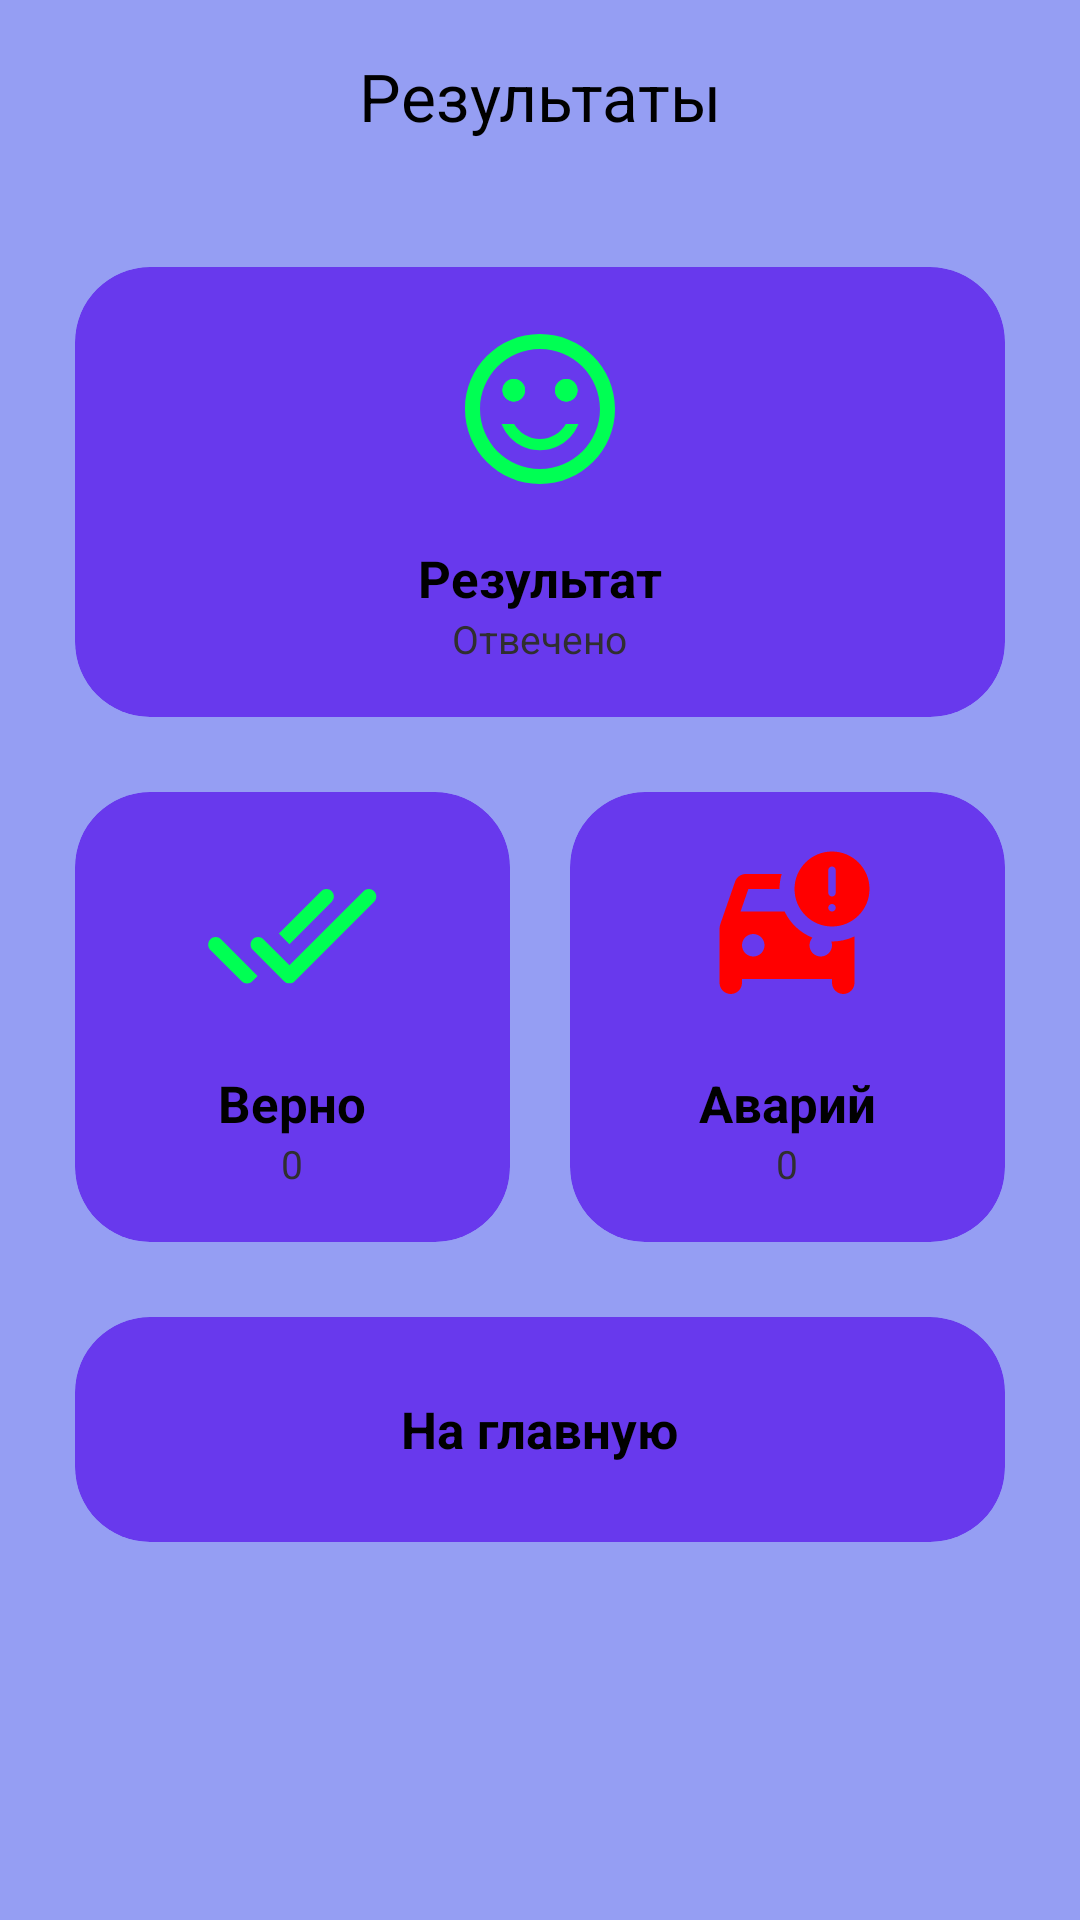

Layout XML and referenced resources for this Android screen:
<!-- AndroidManifest.xml: application theme Theme.CarTest -->
<!-- res/layout/activity_result.xml -->
<?xml version="1.0" encoding="utf-8"?>
<LinearLayout xmlns:android="http://schemas.android.com/apk/res/android"
    xmlns:app="http://schemas.android.com/apk/res-auto"
    xmlns:tools="http://schemas.android.com/tools"
    android:layout_width="match_parent"
    android:layout_height="match_parent"
    android:background="@color/backgrounfColor"
    android:orientation="vertical"
    tools:context=".ResultActivity">

    <com.google.android.material.appbar.AppBarLayout
        android:layout_width="match_parent"
        android:layout_height="?attr/actionBarSize"
        android:id="@+id/AppBar"
        android:elevation="0dp"
        android:background="@color/backgrounfColor">
        <com.google.android.material.appbar.MaterialToolbar
            android:layout_width="match_parent"
            android:layout_height="match_parent"
            app:title="Результаты"
            app:titleCentered="true"
            app:titleTextColor="@color/Foreground"/>
    </com.google.android.material.appbar.AppBarLayout>

    <com.google.android.material.card.MaterialCardView
        android:layout_width="match_parent"
        android:layout_height="wrap_content"
        app:cardBackgroundColor="@color/cardBackgroundColor"
        app:strokeWidth="0dp"
        app:cardCornerRadius="25dp"
        android:layout_marginEnd="25dp"
        android:layout_marginStart="25dp"
        android:layout_marginTop="25dp">
        <LinearLayout
            android:orientation="vertical"
            android:layout_width="match_parent"
            android:layout_height="150dp"
            android:gravity="center">
            <ImageView
                android:layout_width="70dp"
                android:layout_height="60dp"
                android:id="@+id/resultImage"
                android:src="@drawable/ic_smile"/>
            <TextView
                android:layout_width="wrap_content"
                android:layout_height="wrap_content"
                android:id="@+id/resultInfo"
                android:layout_marginTop="15dp"
                android:textColor="@color/Foreground"
                android:textStyle="bold"
                android:textSize="17sp"
                android:text="Результат"/>
            <TextView
                android:layout_width="wrap_content"
                android:layout_height="wrap_content"
                android:id="@+id/resultScore"
                android:textColor="@color/SecondForeground"
                android:textSize="13sp"
                android:text="Отвечено"/>
        </LinearLayout>

    </com.google.android.material.card.MaterialCardView>

    <LinearLayout
        android:layout_width="match_parent"
        android:layout_height="wrap_content"
        android:weightSum="2"
        android:orientation="horizontal">
        <com.google.android.material.card.MaterialCardView
            android:layout_width="0dp"
            android:layout_height="match_parent"
            android:layout_weight="1"
            app:cardBackgroundColor="@color/cardBackgroundColor"
            app:strokeWidth="0dp"
            app:cardCornerRadius="25dp"
            android:layout_marginEnd="10dp"
            android:layout_marginStart="25dp"
            android:layout_marginTop="25dp">
            <LinearLayout
                android:orientation="vertical"
                android:layout_width="match_parent"
                android:layout_height="150dp"
                android:gravity="center">
                <ImageView
                    android:layout_width="60dp"
                    android:layout_height="60dp"
                    android:src="@drawable/ic_correct"/>
                <TextView
                    android:layout_width="wrap_content"
                    android:layout_height="wrap_content"
                    android:layout_marginTop="15dp"
                    android:textColor="@color/Foreground"
                    android:textStyle="bold"
                    android:textSize="17sp"
                    android:text="Верно"/>
                <TextView
                    android:layout_width="wrap_content"
                    android:layout_height="wrap_content"
                    android:id="@+id/correctScore"
                    android:textColor="@color/SecondForeground"
                    android:textSize="13sp"
                    android:text="0"/>
            </LinearLayout>

        </com.google.android.material.card.MaterialCardView>
        <com.google.android.material.card.MaterialCardView
            android:layout_width="0dp"
            android:layout_height="match_parent"
            android:layout_weight="1"
            app:cardBackgroundColor="@color/cardBackgroundColor"
            app:strokeWidth="0dp"
            app:cardCornerRadius="25dp"
            android:layout_marginEnd="25dp"
            android:layout_marginStart="10dp"
            android:layout_marginTop="25dp">
            <LinearLayout
                android:orientation="vertical"
                android:layout_width="match_parent"
                android:layout_height="150dp"
                android:gravity="center">
                <ImageView
                    android:layout_width="60dp"
                    android:layout_height="60dp"
                    android:src="@drawable/ic_lose"/>
                <TextView
                    android:layout_width="wrap_content"
                    android:layout_height="wrap_content"
                    android:layout_marginTop="15dp"
                    android:textColor="@color/Foreground"
                    android:textStyle="bold"
                    android:textSize="17sp"
                    android:text="Аварий"/>
                <TextView
                    android:layout_width="wrap_content"
                    android:layout_height="wrap_content"
                    android:id="@+id/wrongScore"
                    android:textColor="@color/SecondForeground"
                    android:textSize="13sp"
                    android:text="0"/>
            </LinearLayout>

        </com.google.android.material.card.MaterialCardView>
    </LinearLayout>

    <com.google.android.material.card.MaterialCardView
        android:layout_width="match_parent"
        android:layout_height="wrap_content"
        android:id="@+id/returnHome"
        app:cardBackgroundColor="@color/cardBackgroundColor"
        app:strokeWidth="0dp"
        app:cardCornerRadius="25dp"
        android:layout_marginEnd="25dp"
        android:layout_marginStart="25dp"
        android:layout_marginTop="25dp">
        <LinearLayout
            android:orientation="vertical"
            android:layout_width="match_parent"
            android:layout_height="75dp"
            android:gravity="center">
            <TextView
                android:layout_width="wrap_content"
                android:layout_height="wrap_content"
                android:id="@+id/resultTextView"
                android:textStyle="bold"
                android:textColor="@color/Foreground"
                android:textSize="17sp"
                android:text="На главную"/>
        </LinearLayout>

    </com.google.android.material.card.MaterialCardView>

</LinearLayout>
<!-- resources referenced by this layout -->
<resources>
  <color name="Foreground">#000000</color>
  <color name="SecondForeground">#302F2F</color>
  <color name="backgrounfColor">#959EF3</color>
  <color name="cardBackgroundColor">#6839ED</color>
  <!-- drawable ic_correct (drawable) -->
  <vector android:height="24dp" android:tint="@color/CorrectAnswerColor"
      android:viewportHeight="24" android:viewportWidth="24"
      android:width="24dp" xmlns:android="http://schemas.android.com/apk/res/android">
      <path android:fillColor="@android:color/white" android:pathData="M17.3,6.3c-0.39,-0.39 -1.02,-0.39 -1.41,0l-5.64,5.64 1.41,1.41L17.3,7.7c0.38,-0.38 0.38,-1.02 0,-1.4zM21.54,6.29l-9.88,9.88 -3.48,-3.47c-0.39,-0.39 -1.02,-0.39 -1.41,0 -0.39,0.39 -0.39,1.02 0,1.41l4.18,4.18c0.39,0.39 1.02,0.39 1.41,0L22.95,7.71c0.39,-0.39 0.39,-1.02 0,-1.41h-0.01c-0.38,-0.4 -1.01,-0.4 -1.4,-0.01zM1.12,14.12L5.3,18.3c0.39,0.39 1.02,0.39 1.41,0l0.7,-0.7 -4.88,-4.9c-0.39,-0.39 -1.02,-0.39 -1.41,0 -0.39,0.39 -0.39,1.03 0,1.42z"/>
  </vector>
  <style name="Theme.CarTest" parent="Base.Theme.CarTest" />
  <color name="CorrectAnswerColor">#00FF53</color>
  <color name="WrongAnswerColor">#FF0000</color>
  <style name="Base.Theme.CarTest" parent="Theme.Material3.Light.NoActionBar">
          
          <item name="colorPrimary">@color/white</item>
          <item name="colorOnPrimary">@color/white</item>
          <item name="colorPrimaryVariant">@color/white</item>
  
  
          <item name="colorSecondary">@color/themeColor</item>
          <item name="colorSecondaryVariant">@color/themeColorDark</item>
          <item name="colorOnSecondary">@color/black</item>
          <item name="colorSecondaryContainer">@color/white</item>
  
  
          <item name="android:statusBarColor" tools:targetApi="l">@color/backgrounfColor</item>
          <item name="android:windowLightStatusBar">true</item>
          <item name="android:navigationBarColor">@color/backgrounfColor</item>
          <item name="android:windowLightNavigationBar">true</item>
  
          <item name="textAppearanceTitleLarge">@style/TextAppearance.Material3.ActionBar.Title</item>
          <item name="materialAlertDialogTheme">@style/AlertDialog</item>
      </style>
  <color name="white">#FFFFFFFF</color>
  <color name="themeColor">#E0E470</color>
  <color name="themeColorDark">#B1902E</color>
  <color name="black">#FF000000</color>
  <style name="AlertDialog" parent="ThemeOverlay.Material3.MaterialAlertDialog.Centered">
          <item name="colorPrimary">@color/cardBackgroundColor</item>
          <item name="colorOnSecondary">@color/black</item>
          <item name="android:background">@color/cardBackgroundColor</item>
          <item name="android:gravity">center</item>
          <item name="buttonBarPositiveButtonStyle">@style/PositiveButtonStyle</item>
          <item name="buttonBarNegativeButtonStyle">@style/NegativeButtonStyle</item>
      </style>
  <style name="PositiveButtonStyle" parent="Widget.MaterialComponents.Button.TextButton">
          <item name="android:textColor">@color/Foreground</item>
          <item name="android:textStyle">normal</item>
          <item name="textAllCaps">false</item>
  
      </style>
  <style name="NegativeButtonStyle" parent="Widget.MaterialComponents.Button.TextButton.Dialog">
          <item name="android:textColor">@color/Foreground</item>
          <item name="textAllCaps">false</item>
      </style>
</resources>
